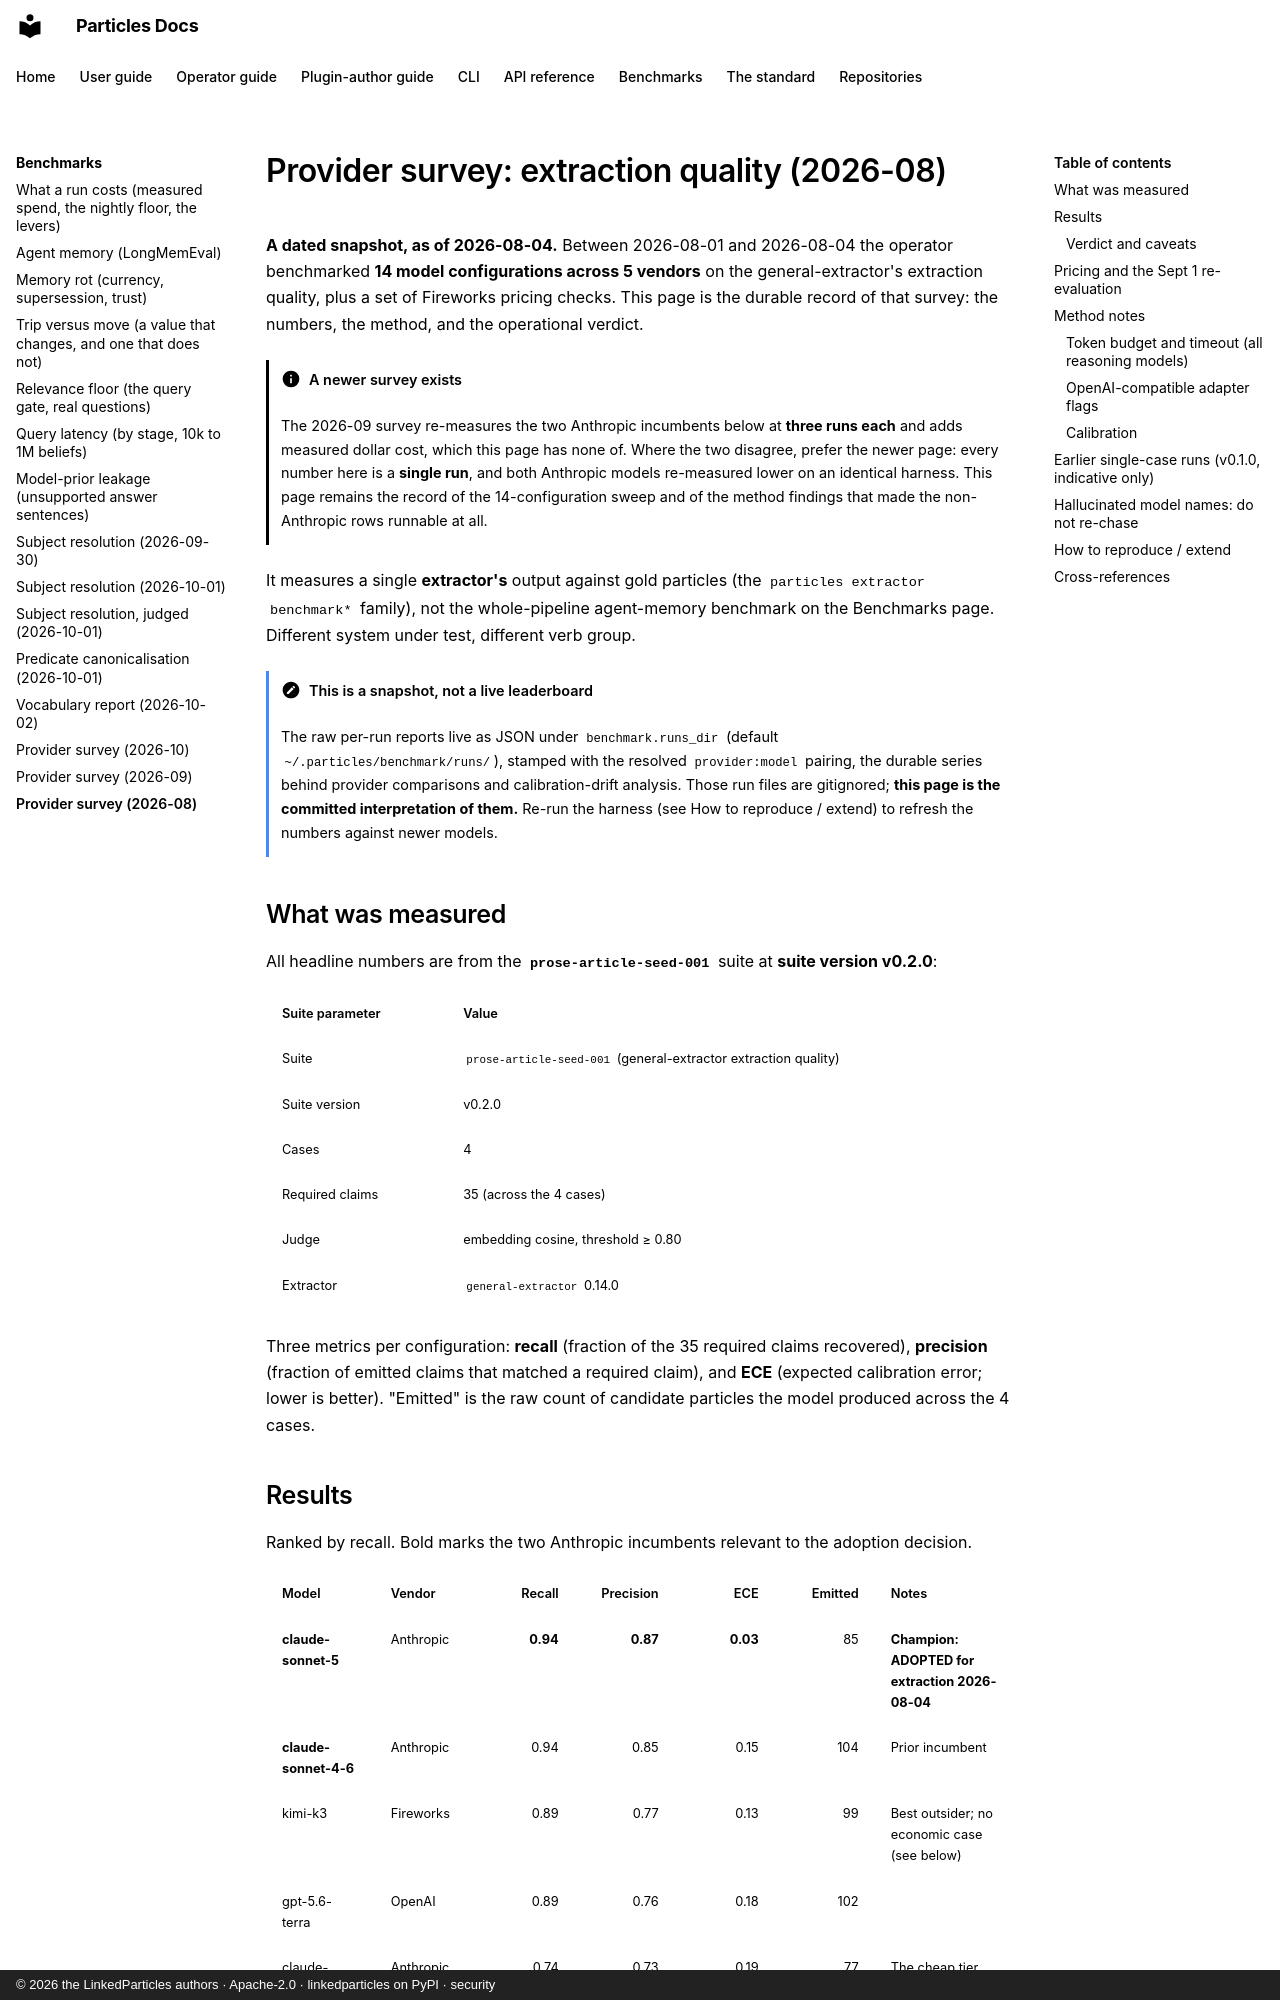

repository: LinkedParticles/particles-engine-py · page: benchmarks/provider-survey-2026-08/index.html · generator: mkdocs · copyright: © 2026 the LinkedParticles authors · Apache-2.0 · linkedparticles on PyPI · security

# Provider survey: extraction quality (2026-08)

**A dated snapshot, as of 2026-08-04.** Between 2026-08-01 and 2026-08-04
the operator benchmarked **14 model configurations across 5 vendors** on the
general-extractor's extraction quality, plus a set of Fireworks pricing
checks. This page is the durable record of that survey: the numbers,
the method, and the operational verdict.

!!! info "A newer survey exists"
    The [2026-09 survey](provider-survey-2026-09.md) re-measures the two
    Anthropic incumbents below at **three runs each** and adds measured dollar
    cost, which this page has none of. Where the two disagree, prefer the newer
    page: every number here is a **single run**, and both Anthropic models
    re-measured lower on an identical harness. This page remains the record of
    the 14-configuration sweep and of the method findings that made the
    non-Anthropic rows runnable at all.

It measures a single **extractor's** output against gold particles (the
`particles extractor benchmark*` family), not the whole-pipeline
agent-memory benchmark on the [Benchmarks](../benchmarks.md) page. Different
system under test, different verb group.

!!! note "This is a snapshot, not a live leaderboard"
    The raw per-run reports live as JSON under `benchmark.runs_dir`
    (default `~/.particles/benchmark/runs/`), stamped with the resolved
    `provider:model` pairing, the durable series behind provider
    comparisons and calibration-drift analysis.
    Those run files are gitignored; **this page is the committed
    interpretation of them.** Re-run the harness (see
    [How to reproduce / extend](#how-to-reproduce-extend)) to refresh the
    numbers against newer models.

## What was measured

All headline numbers are from the **`prose-article-seed-001`** suite at
**suite version v0.2.0**:

| Suite parameter | Value |
|---|---|
| Suite | `prose-article-seed-001` (general-extractor extraction quality) |
| Suite version | v0.2.0 |
| Cases | 4 |
| Required claims | 35 (across the 4 cases) |
| Judge | embedding cosine, threshold ≥ 0.80 |
| Extractor | `general-extractor` 0.14.0 |

Three metrics per configuration: **recall** (fraction of the 35 required
claims recovered), **precision** (fraction of emitted claims that matched a
required claim), and **ECE** (expected calibration error; lower is better).
"Emitted" is the raw count of candidate particles the model produced across
the 4 cases.
